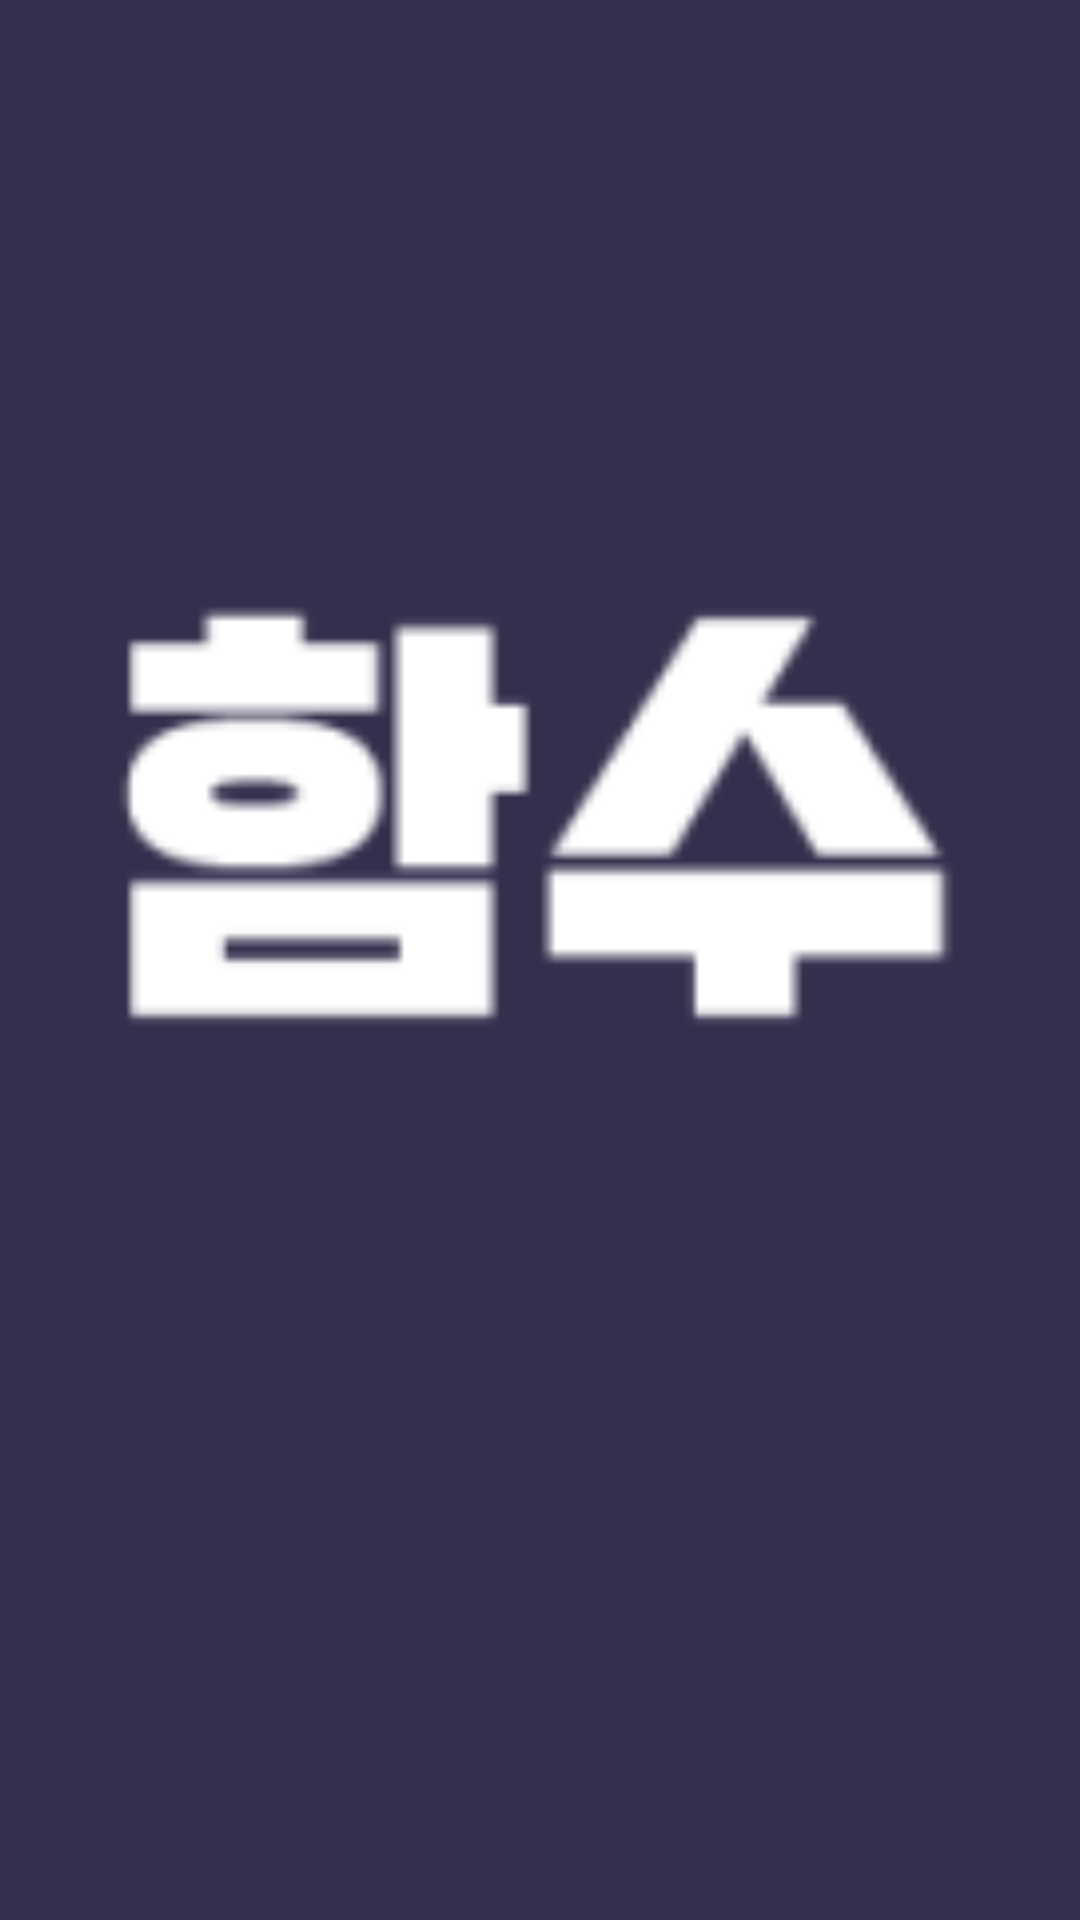

This screen was rendered from an Android layout file. Write that file and the resources it references.
<!-- AndroidManifest.xml: activity theme NoTitle01 -->
<!-- res/layout/activity_start.xml -->
<?xml version="1.0" encoding="utf-8"?>
<LinearLayout xmlns:android="http://schemas.android.com/apk/res/android"
    xmlns:tools="http://schemas.android.com/tools"
    android:id="@+id/activity_start"
    android:layout_width="match_parent"
    android:layout_height="match_parent"
    android:background="#33304d"
    android:gravity="center"
    android:orientation="vertical"
    tools:context="com.example.park.togetherclass.StartActivity">

    <ImageView

        android:layout_width="300dp"
        android:layout_height="300dp"
        android:src="@drawable/start" />

    <ProgressBar
        android:id="@+id/progressBar"
        android:layout_width="wrap_content"
        android:layout_height="wrap_content"
        android:layout_centerHorizontal="true"
        android:indeterminateTint="@color/White"
        android:layout_marginTop="15dp" />
    <TextView
        android:id="@+id/percent"
        android:textColor="@color/White"
        android:layout_width="wrap_content"
        android:layout_height="wrap_content" />
</LinearLayout>
<!-- resources referenced by this layout -->
<resources>
  <color name="White">#ffffff</color>
  <!-- drawable start: png bitmap (drawable, 2425 bytes) -->
  <style name="NoTitle01" parent="Theme.AppCompat.Light.NoActionBar">
          <item name="windowActionBar">false</item>
          <item name="windowNoTitle">true</item>
          <item name="android:textColor">@color/Black</item>
          <item name="colorAccent">@color/Black</item>
      </style>
  <color name="Black">#000000</color>
</resources>
